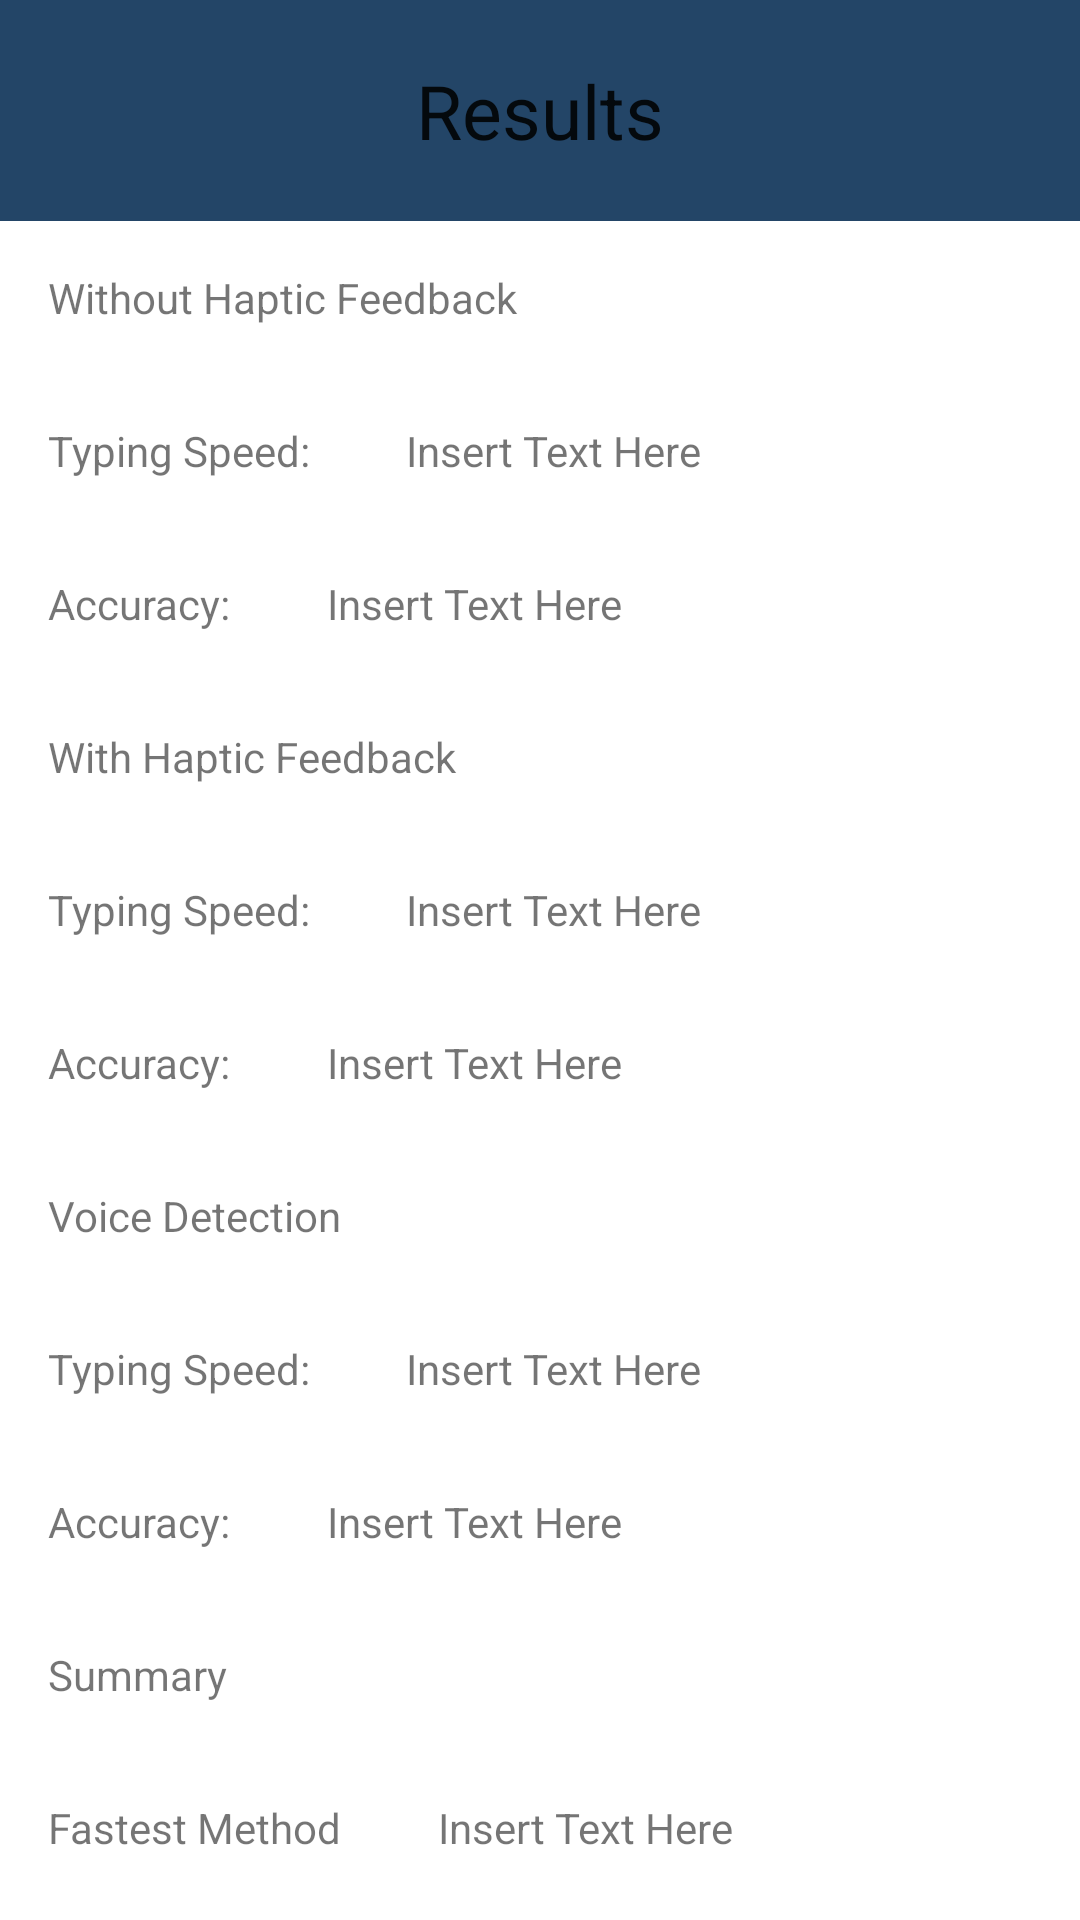

The Android layout XML behind this screen, and the referenced resources:
<!-- AndroidManifest.xml: application theme Theme.TextInputComparison -->
<!-- res/layout/results.xml -->
<?xml version="1.0" encoding="utf-8"?>
<LinearLayout xmlns:android="http://schemas.android.com/apk/res/android"
    android:orientation="vertical"
    android:layout_width="match_parent"
    android:layout_height="match_parent">
    
    <TextView
        android:id="@+id/results_title"
        android:layout_width="fill_parent"
        android:layout_height="wrap_content"
        android:background="#ff234567"
        android:gravity="center_horizontal"
        android:paddingBottom="20dp"
        android:paddingLeft="10dp"
        android:paddingRight="10dp"
        android:paddingTop="20dp"
        android:text="@string/results_title_text"
        android:textAppearance="?android:attr/textAppearanceLarge"
        android:textSize="25sp"/>
    
    <LinearLayout
        android:orientation="vertical"
        android:layout_width="match_parent"
        android:layout_height="match_parent">

        <TextView
            android:id="@+id/results_no_haptic_feedback_section"
            android:layout_width="match_parent"
            android:layout_height="wrap_content"
            android:layout_margin="16dp"
            android:text="@string/results_haptic_feedback_no_title_text" />

        <LinearLayout
            android:layout_width="match_parent"
            android:layout_height="wrap_content"
            android:orientation="horizontal">

            <TextView
                android:id="@+id/results_no_haptic_speed"
                android:layout_width="wrap_content"
                android:layout_height="wrap_content"
                android:layout_margin="16dp"
                android:text="@string/results_typing_speed_text" />

            <TextView
                android:id="@+id/results_no_haptic_speed_value"
                android:layout_width="wrap_content"
                android:layout_height="wrap_content"
                android:layout_margin="16dp"
                android:text="@string/example_text" />

        </LinearLayout>

        <LinearLayout
            android:layout_width="match_parent"
            android:layout_height="wrap_content"
            android:orientation="horizontal">

            <TextView
                android:id="@+id/results_no_haptic_accuracy"
                android:layout_width="wrap_content"
                android:layout_height="wrap_content"
                android:layout_margin="16dp"
                android:text="@string/results_accuracy_text" />

            <TextView
                android:id="@+id/results_no_haptic_accuracy_value"
                android:layout_width="wrap_content"
                android:layout_height="wrap_content"
                android:layout_margin="16dp"
                android:text="@string/example_text" />

        </LinearLayout>

        <TextView
            android:id="@+id/results_yes_haptic_feedback_section"
            android:layout_width="match_parent"
            android:layout_height="wrap_content"
            android:layout_margin="16dp"
            android:text="@string/results_haptic_feedback_yes_title_text" />


        <LinearLayout
            android:layout_width="match_parent"
            android:layout_height="wrap_content"
            android:orientation="horizontal">
        <TextView
            android:id="@+id/results_yes_haptic_speed"
            android:layout_width="wrap_content"
            android:layout_height="wrap_content"
            android:layout_margin="16dp"
            android:text="@string/results_typing_speed_text" />

        <TextView
            android:id="@+id/results_yes_haptic_speed_value"
            android:layout_width="wrap_content"
            android:layout_height="wrap_content"
            android:layout_margin="16dp"
            android:text="@string/example_text" />

        </LinearLayout>

        <LinearLayout
            android:layout_width="match_parent"
            android:layout_height="wrap_content"
            android:orientation="horizontal">

        <TextView
            android:id="@+id/results_yes_haptic_accuracy"
            android:layout_width="wrap_content"
            android:layout_height="wrap_content"
            android:layout_margin="16dp"
            android:text="@string/results_accuracy_text" />

            <TextView
                android:id="@+id/results_yes_haptic_accuracy_value"
                android:layout_width="wrap_content"
                android:layout_height="wrap_content"
                android:layout_margin="16dp"
                android:text="@string/example_text" />

        </LinearLayout>


        <TextView
            android:id="@+id/results_voice_activation_section"
            android:layout_width="wrap_content"
            android:layout_height="wrap_content"
            android:layout_margin="16dp"
            android:text="@string/results_voice_detection_title_text" />

        <LinearLayout
            android:layout_width="match_parent"
            android:layout_height="wrap_content"
            android:orientation="horizontal">
        <TextView
            android:id="@+id/results_voice_activation_speed"
            android:layout_width="wrap_content"
            android:layout_height="wrap_content"
            android:layout_margin="16dp"
            android:text="@string/results_typing_speed_text" />

            <TextView
                android:id="@+id/results_voice_activation_speed_value"
                android:layout_width="wrap_content"
                android:layout_height="wrap_content"
                android:layout_margin="16dp"
                android:text="@string/example_text" />

        </LinearLayout>

        <LinearLayout
            android:layout_width="match_parent"
            android:layout_height="wrap_content"
            android:orientation="horizontal">

            <TextView
                android:id="@+id/results_voice_activation_accuracy"
                android:layout_width="wrap_content"
                android:layout_height="wrap_content"
                android:layout_margin="16dp"
                android:text="@string/results_accuracy_text" />

            <TextView
                android:id="@+id/results_voice_activation_accuracy_value"
                android:layout_width="wrap_content"
                android:layout_height="wrap_content"
                android:layout_margin="16dp"
                android:text="@string/example_text" />

        </LinearLayout>

        <TextView
            android:id="@+id/results_summary_section"
            android:layout_width="wrap_content"
            android:layout_height="wrap_content"
            android:layout_margin="16dp"
            android:text="@string/results_summary_title_text" />


        <LinearLayout
            android:layout_width="match_parent"
            android:layout_height="wrap_content"
            android:orientation="horizontal">

            <TextView
                android:id="@+id/results_fastest_method"
                android:layout_width="wrap_content"
                android:layout_height="wrap_content"
                android:layout_margin="16dp"
                android:text="@string/results_fastest_method_text" />

            <TextView
                android:id="@+id/results_fastest_method_value"
                android:layout_width="wrap_content"
                android:layout_height="wrap_content"
                android:layout_margin="16dp"
                android:text="@string/example_text" />

        </LinearLayout>

        <LinearLayout
            android:layout_width="match_parent"
            android:layout_height="wrap_content"
            android:orientation="horizontal">

            <TextView
                android:id="@+id/results_most_accurate_method"
                android:layout_width="wrap_content"
                android:layout_height="wrap_content"
                android:layout_margin="16dp"
                android:text="@string/results_most_accurate_method_text" />

            <TextView
                android:id="@+id/results_most_accurate_method_value"
                android:layout_width="wrap_content"
                android:layout_height="wrap_content"
                android:layout_margin="16dp"
                android:text="@string/example_text" />

        </LinearLayout>

        <Button
            android:id="@+id/save_button"
            android:layout_width="match_parent"
            android:layout_height="wrap_content"
            android:onClick="clickOK"
            android:text="@string/ok_button_text"  />



    </LinearLayout>

</LinearLayout>
<!-- resources referenced by this layout -->
<resources>
  <string name="example_text">Insert Text Here</string>
  <string name="ok_button_text">OK</string>
  <string name="results_accuracy_text">Accuracy:</string>
  <string name="results_fastest_method_text">Fastest Method</string>
  <string name="results_haptic_feedback_no_title_text">Without Haptic Feedback</string>
  <string name="results_haptic_feedback_yes_title_text">With Haptic Feedback</string>
  <string name="results_most_accurate_method_text">Most Accurate Method</string>
  <string name="results_summary_title_text">Summary</string>
  <string name="results_title_text">Results</string>
  <string name="results_typing_speed_text">Typing Speed:</string>
  <string name="results_voice_detection_title_text">Voice Detection</string>
  <style name="Theme.TextInputComparison" parent="Theme.MaterialComponents.DayNight.DarkActionBar">
          
          <item name="colorPrimary">@color/purple_500</item>
          <item name="colorPrimaryVariant">@color/purple_700</item>
          <item name="colorOnPrimary">@color/white</item>
          
          <item name="colorSecondary">@color/teal_200</item>
          <item name="colorSecondaryVariant">@color/teal_700</item>
          <item name="colorOnSecondary">@color/black</item>
          
          <item name="android:statusBarColor">?attr/colorPrimaryVariant</item>
          
      </style>
  <!-- not gathered from this repository: default colours our renderer supplied (Android Studio template values) -->
  <color name="purple_500">#FF6200EE</color>
  <color name="purple_700">#FF3700B3</color>
  <color name="teal_200">#FF03DAC5</color>
  <color name="teal_700">#FF018786</color>
  <color name="black">#FF000000</color>
  <color name="white">#FFFFFFFF</color>
</resources>
